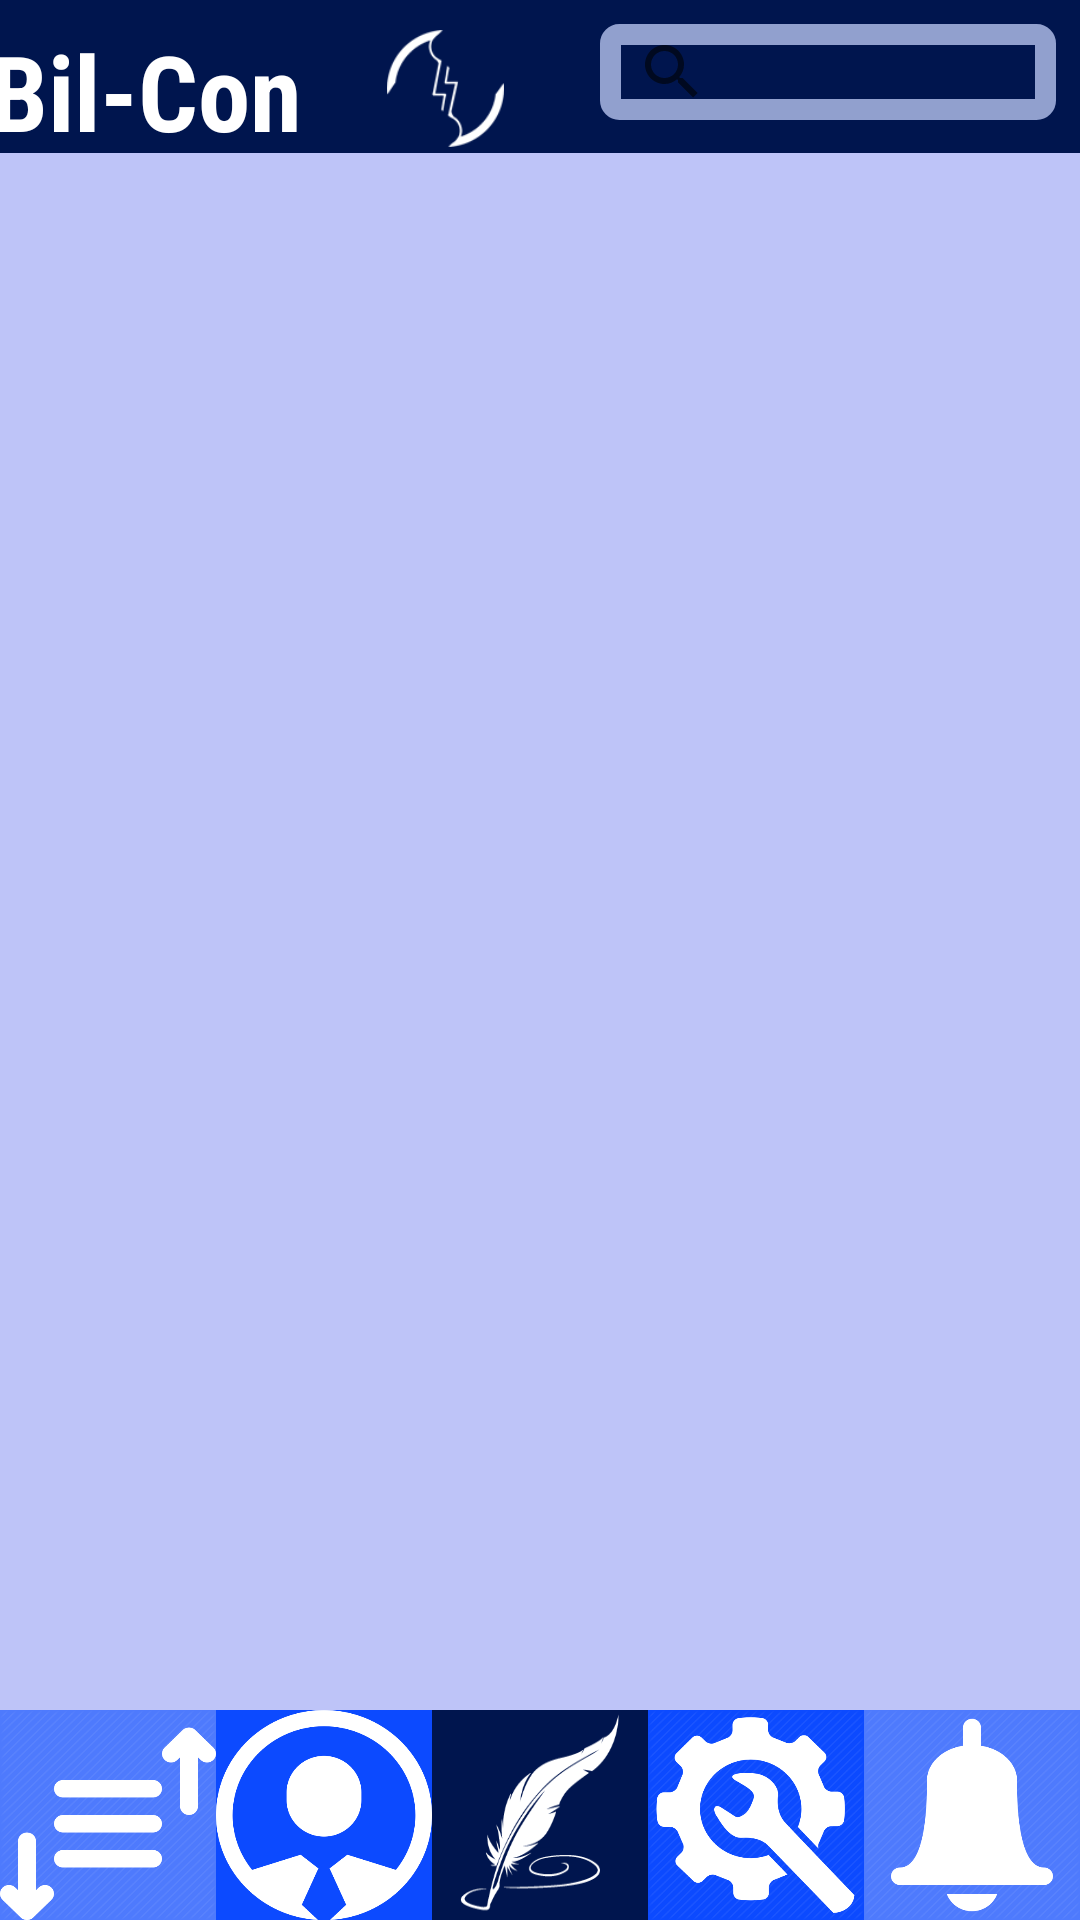

Here is an Android app screen rendered from its layout file. Give the layout XML and the strings, colors and styles it references.
<!-- AndroidManifest.xml: application theme AppTheme -->
<!-- res/layout/home_page.xml -->
<?xml version="1.0" encoding="utf-8"?>
<android.support.constraint.ConstraintLayout xmlns:android="http://schemas.android.com/apk/res/android"
    xmlns:app="http://schemas.android.com/apk/res-auto"
    xmlns:tools="http://schemas.android.com/tools"
    android:layout_width="match_parent"
    android:layout_height="match_parent"

    tools:context=".HomePage">


    <android.support.v7.widget.Toolbar
        android:id="@+id/toolbar"
        android:layout_width="0dp"
        android:layout_height="51dp"
        android:background="@color/bilcon_dark_blue"
        android:minHeight="?attr/actionBarSize"
        android:theme="?attr/actionBarTheme"
        app:layout_constraintEnd_toEndOf="parent"
        app:layout_constraintHorizontal_bias="0.0"
        app:layout_constraintLeft_toLeftOf="parent"
        app:layout_constraintRight_toRightOf="parent"
        app:layout_constraintStart_toStartOf="parent"
        app:layout_constraintTop_toTopOf="parent">

    </android.support.v7.widget.Toolbar>

    <TextView
        android:id="@+id/bilconTextView"
        android:layout_width="137dp"
        android:layout_height="45dp"
        android:layout_marginEnd="8dp"
        android:layout_marginStart="8dp"
        android:layout_marginTop="8dp"
        android:fontFamily="sans-serif-condensed"
        android:text="Bil-Con"
        android:textAlignment="viewStart"
        android:textColor="@android:color/background_light"
        android:textSize="35sp"
        android:textStyle="bold"
        app:layout_constraintBottom_toBottomOf="@+id/toolbar"
        app:layout_constraintEnd_toStartOf="@+id/imageView"
        app:layout_constraintLeft_toLeftOf="parent"
        app:layout_constraintStart_toStartOf="@+id/toolbar"
        app:layout_constraintTop_toTopOf="@+id/toolbar"
        tools:text="Bil-Con" />

    <ImageView
        android:id="@+id/imageView"
        android:layout_width="39dp"
        android:layout_height="43dp"
        android:layout_marginEnd="32dp"
        android:layout_marginTop="8dp"
        app:layout_constraintEnd_toStartOf="@+id/searchView"
        app:layout_constraintRight_toRightOf="parent"
        app:layout_constraintTop_toTopOf="@+id/toolbar"
        app:srcCompat="@drawable/bilcon" />

    <SearchView
        android:id="@+id/searchView"
        android:layout_width="152dp"
        android:layout_height="32dp"
        android:layout_marginEnd="8dp"
        android:layout_marginTop="8dp"
        android:background="@drawable/round_corner_button"
        app:layout_constraintEnd_toEndOf="@+id/toolbar"
        app:layout_constraintRight_toRightOf="parent"
        app:layout_constraintTop_toTopOf="@+id/toolbar">

    </SearchView>


    <LinearLayout
        android:id="@+id/linearLayout"
        android:layout_width="0dp"
        android:layout_height="70dp"
        android:background="@color/bilcon_lilac"
        android:gravity="bottom|end"
        android:orientation="horizontal"
        app:layout_constraintBottom_toBottomOf="parent"
        app:layout_constraintEnd_toEndOf="parent"
        app:layout_constraintHorizontal_bias="0.0"
        app:layout_constraintLeft_toLeftOf="parent"
        app:layout_constraintRight_toRightOf="parent"
        app:layout_constraintStart_toStartOf="parent">

        <ImageButton
            android:id="@+id/sortingButton"
            android:layout_width="60dp"
            android:layout_height="match_parent"
            android:layout_marginBottom="0dp"
            android:layout_marginLeft="0dp"
            android:layout_weight="1"
            android:background="@color/bilcon_light_blue"
            android:contentDescription="TODO"
            android:cropToPadding="false"
            android:scaleType="fitXY"
            android:visibility="visible"
            app:layout_constraintBottom_toBottomOf="parent"
            app:layout_constraintLeft_toLeftOf="@+id/profileButton"
            app:srcCompat="@drawable/order_white"
            tools:layout_editor_absoluteX="-10dp" />

        <ImageButton
            android:id="@+id/profileButton"
            android:layout_width="60dp"
            android:layout_height="match_parent"
            android:layout_marginBottom="0dp"
            android:layout_marginTop="0dp"
            android:layout_weight="1"
            android:background="@color/bilcon_medium_blue"
            android:contentDescription="TODO"
            android:cropToPadding="false"
            android:scaleType="fitXY"
            app:layout_constraintBottom_toBottomOf="parent"
            app:layout_constraintTop_toBottomOf="@+id/tabHost2"
            app:layout_constraintVertical_bias="1.0"
            app:srcCompat="@drawable/profile_white"
            tools:layout_editor_absoluteX="114dp" />

        <ImageButton
            android:id="@+id/newPostButton"
            android:layout_width="60dp"
            android:layout_height="match_parent"
            android:layout_weight="1"
            android:background="@color/bilcon_dark_blue"
            android:contentDescription="TODO"
            android:cropToPadding="false"
            android:scaleType="fitXY"
            app:srcCompat="@drawable/editing_pen"
            tools:layout_editor_absoluteX="128dp"
            tools:layout_editor_absoluteY="443dp" />

        <ImageButton
            android:id="@+id/settingsButton"
            android:layout_width="60dp"
            android:layout_height="match_parent"
            android:layout_marginBottom="0dp"
            android:layout_marginStart="0dp"
            android:layout_marginTop="0dp"
            android:layout_weight="1"
            android:background="@color/bilcon_medium_blue"
            android:cropToPadding="false"
            android:scaleType="fitXY"
            app:layout_constraintBottom_toBottomOf="parent"
            app:layout_constraintStart_toEndOf="@+id/newPostButton"
            app:layout_constraintTop_toBottomOf="@+id/tabHost2"
            app:layout_constraintVertical_bias="1.0"
            app:srcCompat="@drawable/settings" />

        <ImageButton
            android:id="@+id/notificationsButton"
            android:layout_width="60dp"
            android:layout_height="match_parent"
            android:layout_marginStart="0dp"
            android:layout_marginTop="0dp"
            android:layout_weight="1"
            android:background="@color/bilcon_light_blue"
            android:contentDescription="TODO"
            android:cropToPadding="false"
            android:scaleType="fitXY"
            app:layout_constraintBottom_toBottomOf="parent"
            app:layout_constraintRight_toRightOf="parent"
            app:layout_constraintStart_toEndOf="@+id/settingsButton"
            app:layout_constraintTop_toBottomOf="@+id/tabHost2"
            app:layout_constraintVertical_bias="0.973"
            app:srcCompat="@drawable/bell" />


    </LinearLayout>

    <android.support.constraint.ConstraintLayout
        android:layout_width="0dp"
        android:layout_height="0dp"
        android:background="@color/bilcon_lilac"
        app:layout_constraintBottom_toTopOf="@+id/linearLayout"
        app:layout_constraintEnd_toEndOf="parent"
        app:layout_constraintStart_toStartOf="parent"
        app:layout_constraintTop_toBottomOf="@+id/imageView">

        <android.support.v4.view.ViewPager
            android:id="@+id/container"
            android:layout_width="0dp"
            android:layout_height="0dp"
            android:layout_below="@+id/tabLayout"
            app:layout_constraintBottom_toBottomOf="parent"
            app:layout_constraintEnd_toEndOf="parent"
            app:layout_constraintHorizontal_bias="0.531"
            app:layout_constraintStart_toStartOf="parent"
            app:layout_constraintTop_toBottomOf="@+id/tabLayout" />

        <android.support.design.widget.TabLayout
            android:id="@+id/tabLayout"
            android:layout_width="0dp"
            android:layout_height="50dp"
            android:background="@color/bilcon_lilac"
            app:layout_constraintEnd_toEndOf="parent"
            app:layout_constraintStart_toStartOf="parent"
            app:layout_constraintTop_toTopOf="parent">
            android:elevation="6dp"
            app:tabTextColor="#d3d3d3"
            app:tabSelectedTextColor="#ffffff"
            app:tabIndicatorColor="#ff00ff"
            android:minHeight="?attr/actionBarSize"


        </android.support.design.widget.TabLayout>

    </android.support.constraint.ConstraintLayout>


</android.support.constraint.ConstraintLayout>
<!-- resources referenced by this layout -->
<resources>
  <color name="bilcon_dark_blue">#00154e</color>
  <color name="bilcon_light_blue">#4e7afd</color>
  <color name="bilcon_lilac">#bec4f8</color>
  <color name="bilcon_medium_blue">#0c4aff</color>
  <!-- drawable bell: png bitmap (drawable, 28452 bytes) -->
  <!-- drawable bilcon: png bitmap (drawable, 20200 bytes) -->
  <!-- drawable editing_pen: png bitmap (drawable, 19966 bytes) -->
  <!-- drawable order_white: png bitmap (drawable, 28864 bytes) -->
  <!-- drawable profile_white: png bitmap (drawable, 30353 bytes) -->
  <!-- drawable round_corner_button (drawable) -->
  <?xml version="1.0" encoding="utf-8"?>
  <selector xmlns:android="http://schemas.android.com/apk/res/android">
      <item android:state_pressed="true" >
          <shape android:shape="rectangle"  >
              <corners android:radius="3dip" />
              <stroke android:width="1dip" android:color="#00000000" />
              <gradient android:angle="-90" android:startColor="#00000000" android:endColor="#00000000"  />
          </shape>
      </item>
      <item android:state_focused="true">
          <shape android:shape="rectangle"  >
              <corners android:radius="3dip" />
              <stroke android:width="1dip" android:color="#00000000" />
              <solid android:color="#00000000"/>
          </shape>
      </item>
      <item >
          <shape android:shape="rectangle"  >
              <corners android:radius="3dip" />
              <stroke android:width="7dip" android:color="#f796a5d3" />
              <gradient android:angle="-90" android:startColor="#00000000" android:endColor="#00000000" />
          </shape>
      </item>
  </selector>
  <!-- drawable settings: png bitmap (drawable, 36211 bytes) -->
  <style name="AppTheme" parent="Theme.AppCompat.Light.NoActionBar">
          
          <item name="colorPrimary">@color/colorPrimary</item>
          <item name="colorPrimaryDark">@color/colorPrimaryDark</item>
          <item name="colorAccent">@color/colorAccent</item>
      </style>
  <color name="colorPrimary">#3F51B5</color>
  <color name="colorPrimaryDark">#303f9f</color>
  <color name="colorAccent">#FF4081</color>
</resources>
